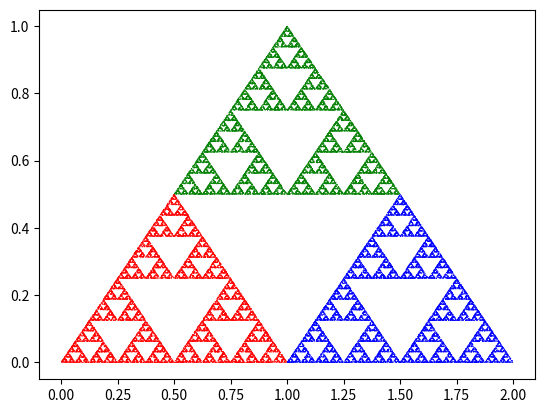

The matplotlib source for this figure:
import matplotlib.pyplot as plt
import random

# Трикутник Семінського
# У нас будуть такі правила трансформації
# Transformation 1 (1/3 probability): 
#   xₙ₊₁ = 0.5Xₙ
#   yₙ₊₁ = 0.5yₙ
# 
# Transformation 2 (1/3 probability)
#   xₙ₊₁ = 0.5xₙ + 0.5
#   yₙ₊₁ = 0.5yₙ + 0.5
# 
# Transformation 3 (1/3 probability): 
#   xₙ₊₁ = 0.5xₙ + 1
#   yₙ₊₁ = 0.5yₙ
# 
# 
# 
# В цьому прикладі не будемо писати свою функцію функцію для розподілу імовірностей, а візьмемо вже готовий 
# механізм із пайтона random.choices
# 
# Як ми бачимо завдяки різним кольорам Transformation 1 відповідає за лівий трикутник, 
# Transformation 2 за верхній, а Transformation 3 за правий 
# 
# Для того, аби подивитися як утворюється самоподібність варто подивитися анімацію в
# .fractals/sierpinski_triangle/sierpinski_triangle_anim.py
# 
# Ми можемо змінювати коефіцієнти параметрів і тим самим змінювати форму і розмір трикутника

def transformation_1(x: int, y: int): return (x*0.5, y*0.5)
def transformation_2(x: int, y: int): return (x*0.5 + 0.5, y*0.5 + 0.5)
def transformation_3(x: int, y: int): return (x*0.5 + 1, y*0.5)


transformations = [transformation_1, transformation_2, transformation_3]
weights = [1/3, 1/3, 1/3] # Ймовірності
colors=["red", "green", "blue"]


def draw_fractal(count: int):
  x = 0
  y = 0

  points_x = []
  points_y = []
  point_colors = []

  for i in range(count):
    # k=1 означає, що нам потрібен один результат
    # Оскільки функція повертає список, беремо [0] елемент
    idx = random.choices(range(len(transformations)), weights=weights, k=1)[0]
    x1,y1 = transformations[idx](x,y)
    color = colors[idx]
    x=x1
    y=y1

    points_x.append(x1)
    points_y.append(y1)
    point_colors.append(color)

  # цей метод малює тільки одним кольором, тож якщо нам не треба різні кольори для різних трансформацій він підійде
  # plt.plot(points_x, points_y, 'o', markersize=1, color='green')

  fig, ax = plt.subplots()
  ax.scatter(points_x, points_y, s=0.5, c=point_colors, edgecolors='none')

  plt.show()

draw_fractal(50000)
